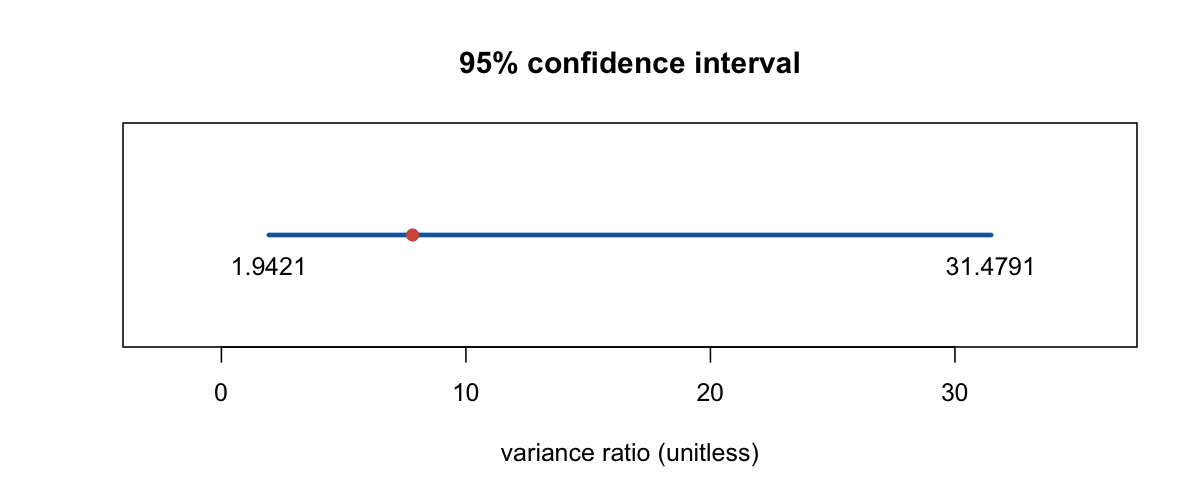

The table this chart was drawn from, first rows:
estimate, lower, upper, conf_level, unit
7.819, 1.942, 31.48, 0.95, variance ratio (unitless)
